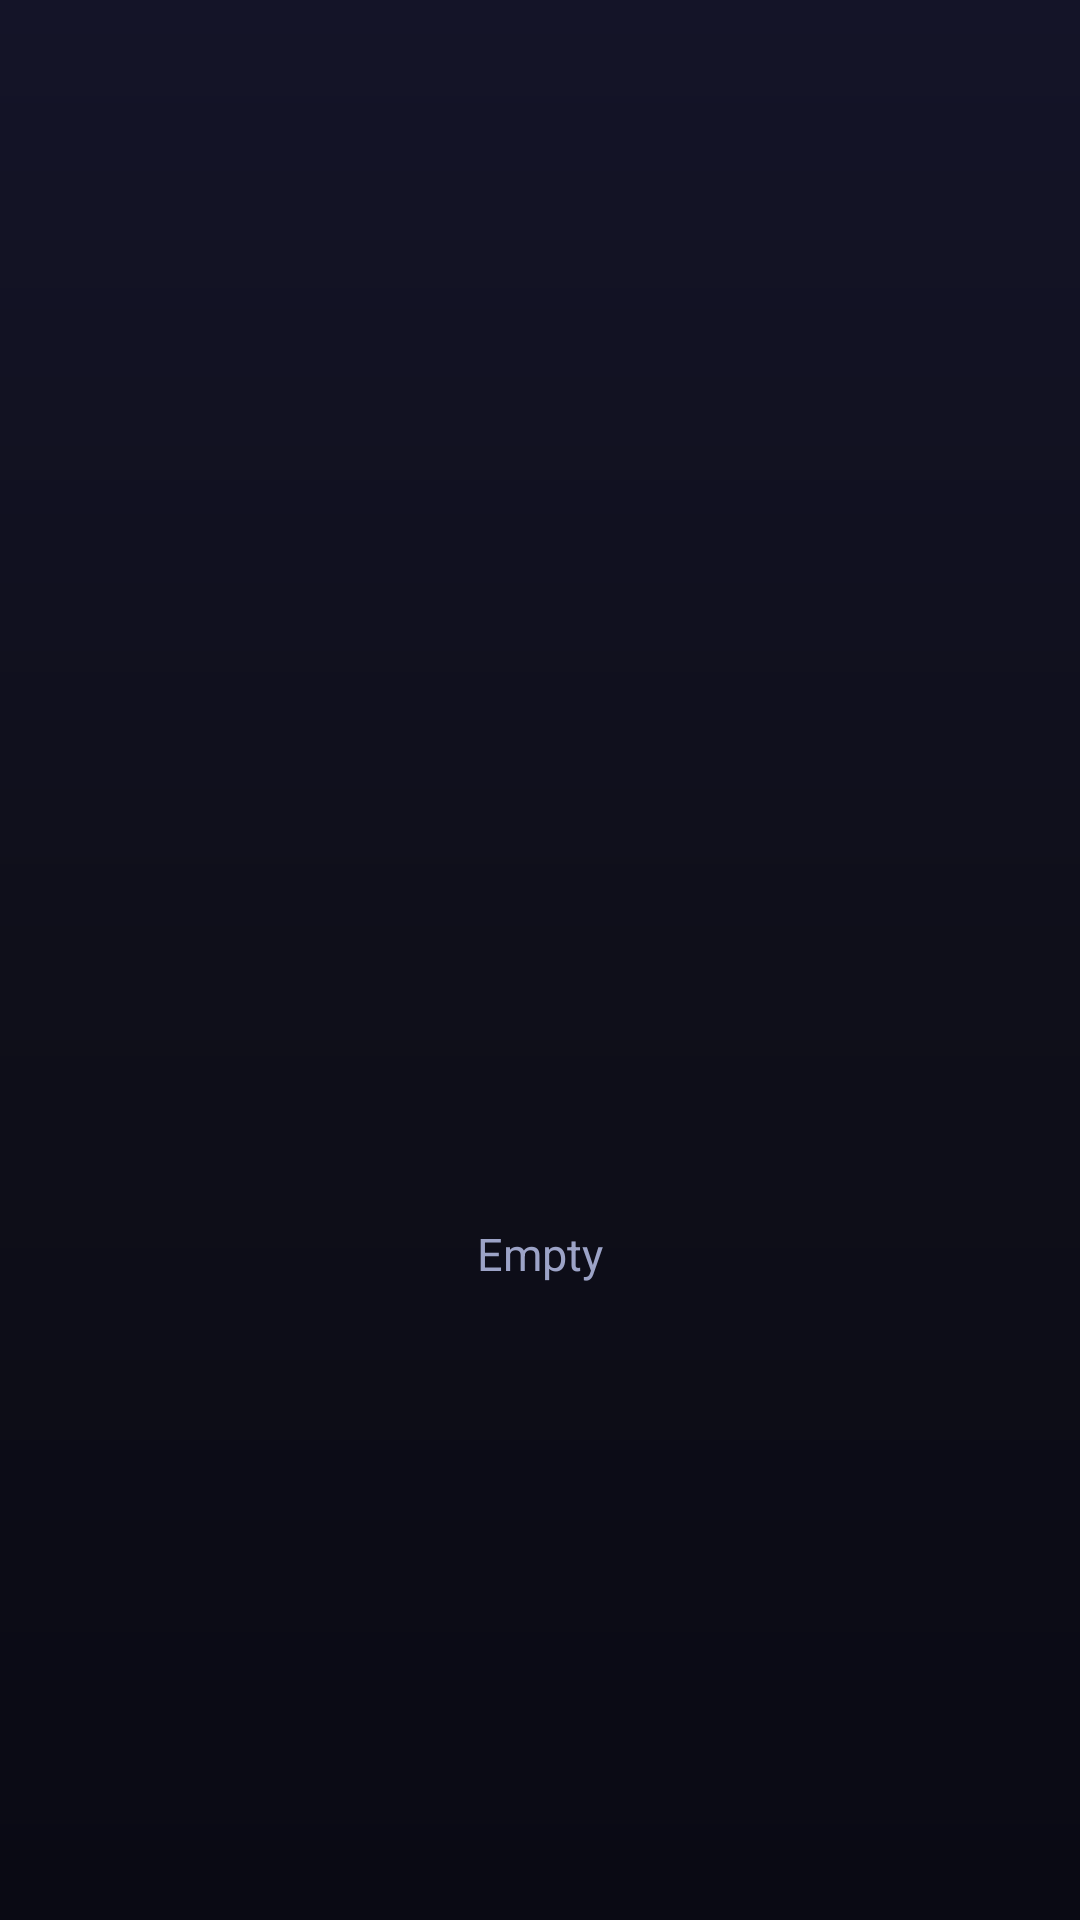

Reconstruct the res/layout file that produces this screen, plus the resources it refers to.
<!-- AndroidManifest.xml: application theme Theme.BlackBox -->
<!-- res/layout/base_empty.xml -->
<?xml version="1.0" encoding="utf-8"?>
<LinearLayout
        xmlns:android="http://schemas.android.com/apk/res/android"
        android:gravity="center"
        android:orientation="vertical"
        android:padding="32dp"
        android:layout_width="match_parent" android:layout_height="match_parent">

    <ImageView
            android:src="@drawable/ic_empty"
            android:alpha="0.7"
            android:layout_width="180dp"
            android:layout_height="180dp"
            android:contentDescription="@string/empty_empty" />

    <TextView
            android:text="@string/empty_empty"
            android:layout_width="wrap_content"
            android:layout_height="wrap_content"
            android:layout_marginTop="16dp"
            android:textColor="@color/secondary_text"
            android:textSize="15sp" />
</LinearLayout>
<!-- resources referenced by this layout -->
<resources>
  <color name="secondary_text">#9CA3C7</color>
  <string name="empty_empty">Empty</string>
  <style name="Theme.BlackBox" parent="Theme.MaterialComponents.NoActionBar">
  
          <item name="colorPrimary">@color/primary</item>
          <item name="colorPrimaryVariant">@color/primary_dark</item>
          <item name="colorOnPrimary">@color/white</item>
  
          <item name="colorSecondary">@color/accent</item>
          <item name="colorSecondaryVariant">@color/gradient_start</item>
          <item name="colorOnSecondary">@color/white</item>
  
          <item name="android:colorBackground">@color/bg</item>
          <item name="colorSurface">@color/surface</item>
          <item name="colorOnSurface">@color/primary_text</item>
  
          <item name="android:statusBarColor">@color/transparent</item>
          <item name="android:navigationBarColor">@color/bg</item>
          <item name="android:windowLightStatusBar" tools:targetApi="m">false</item>
          <item name="android:windowBackground">@drawable/bg_gradient_window</item>
  
          <item name="actionMenuTextColor">@color/primary_text</item>
          <item name="android:textColorPrimary">@color/primary_text</item>
          <item name="android:textColorSecondary">@color/secondary_text</item>
  
          <item name="android:forceDarkAllowed" tools:targetApi="q">false</item>
      </style>
  <color name="primary">#4F46E5</color>
  <color name="primary_dark">#3730A3</color>
  <color name="white">#FFFFFFFF</color>
  <color name="accent">#8B5CF6</color>
  <color name="gradient_start">#6D28D9</color>
  <color name="bg">#0F0F1A</color>
  <color name="surface">#1A1A2E</color>
  <color name="primary_text">#F1F1F7</color>
  <color name="transparent">#00000000</color>
  <!-- drawable bg_gradient_window (drawable) -->
  <?xml version="1.0" encoding="utf-8"?>
  <shape xmlns:android="http://schemas.android.com/apk/res/android"
          android:shape="rectangle">
      <gradient
              android:angle="270"
              android:startColor="#141428"
              android:centerColor="#0F0F1A"
              android:endColor="#0A0A14"
              android:type="linear" />
  </shape>
</resources>
